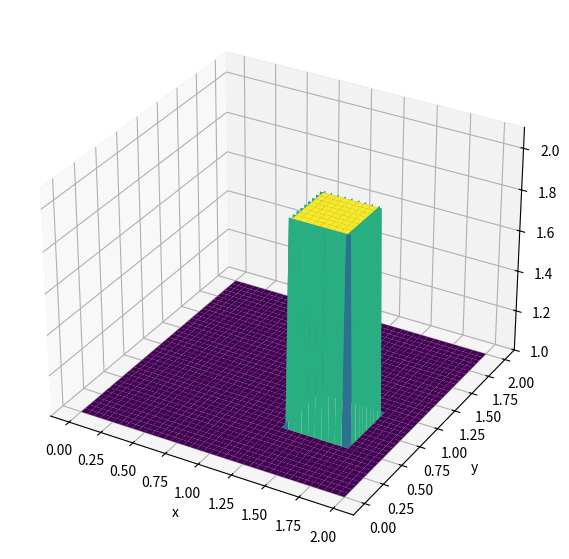

Python code for this plot:
from mpl_toolkits.mplot3d import Axes3D

import numpy as np
import matplotlib.pyplot as plt
from matplotlib import cm

Nx = 81
Ny = 81
Nt = 100
c = 1.0
Δx = 2.0/(Nx-1)
Δy = 2.0/(Ny-1)
σ = 0.2
Δt = σ*Δx

print("CFL = ", c*Δt/Δx)

x = np.linspace(0.0, 2.0, Nx)
y = np.linspace(0.0, 2.0, Ny)

u = np.ones( (Nx, Ny) )
un = np.ones( (Nx, Ny) )

# Initial conditions
X, Y = np.meshgrid(x,y)
idx_X = (X > 1.25) & (X < 1.75)
idx_Y = (Y > 0.5) & (Y < 1.0)
u[idx_X & idx_Y] = 2.0

plt.clf()
fig = plt.figure(figsize=(11,7))
ax = fig.add_subplot(projection="3d")
ax.plot_surface(X, Y, u[:], cmap=cm.viridis)
ax.set_zlim(1.0, 2.1)
plt.xlabel("x")
plt.ylabel("y")
plt.savefig("IMG_Step_05_0000.png", dpi=150)


"""
for n in range(Nt + 1):
    #for n in range(2):
    un = u.copy()
    row, col = u.shape
    for j in range(1, row):
        for i in range(1, col):
            u[j, i] = (un[j, i] - (c*Δt/Δx * (un[j, i] - un[j, i - 1])) - (c*Δt/Δy * (un[j, i] - un[j - 1, i])))
            # fix the boundary conditions
            u[0, :] = 1.0
            u[-1, :] = 1.0
            u[:, 0] = 1.0
            u[:, -1] = 1.0
    ax.cla()
    ax.plot_surface(X, Y, u[:], cmap=cm.viridis)
    filename = "IMG_Step_05_{:04d}.png".format(n + 1)
    fig.savefig(filename, dpi=150)
    print("Done: ", n)
"""
